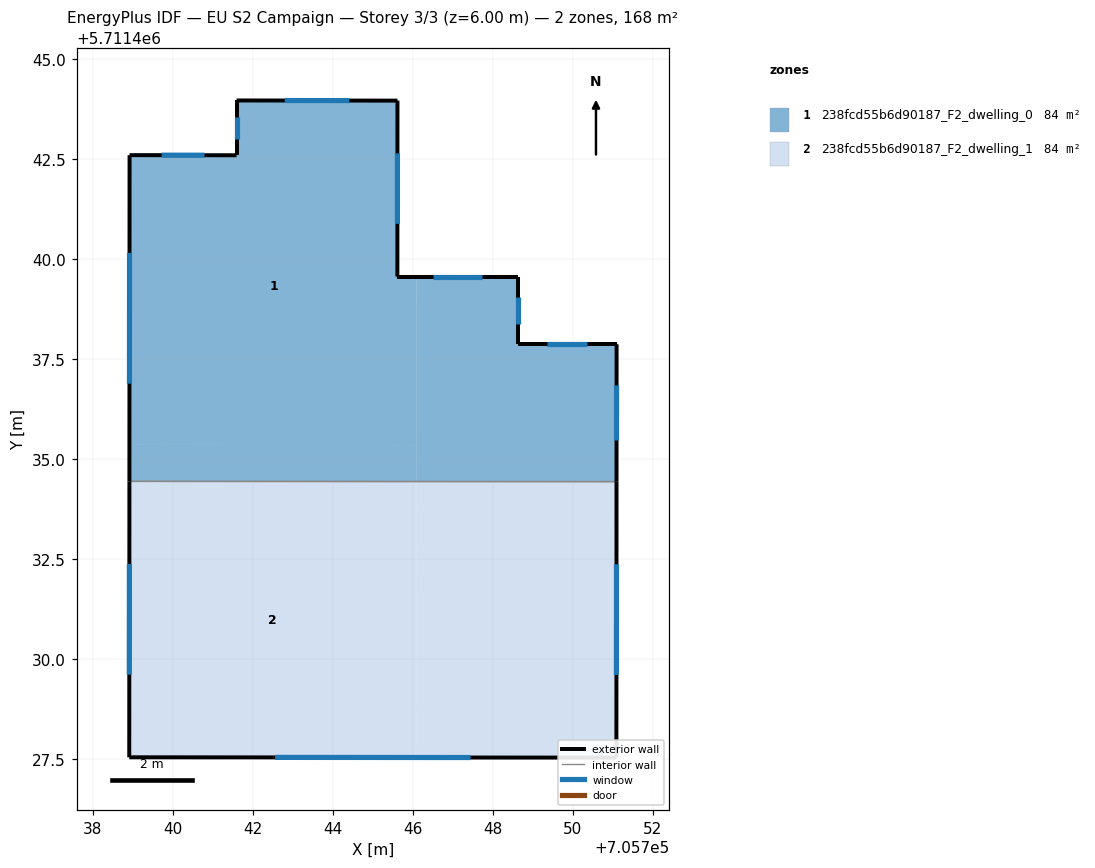
=== STOREY PLAN SPEC (per zone: floor XY polygon, exterior-wall plan segments, windows/doors) ===
zone 1: 238fcd55b6d90187_F2_dwelling_0  (84.0 m²)
  floor: (705745.61, 5711443.97) (705745.61, 5711439.57) (705746.09, 5711439.57) (705746.09, 5711435.36) (705738.91, 5711435.36) (705738.92, 5711442.61) (705741.59, 5711442.60) (705741.59, 5711443.97)
  floor: (705746.09, 5711435.36) (705746.09, 5711434.45) (705738.91, 5711434.45) (705738.91, 5711435.36)
  floor: (705751.09, 5711437.88) (705751.09, 5711434.44) (705746.09, 5711434.45) (705746.09, 5711439.57) (705748.62, 5711439.57) (705748.62, 5711437.88)
  exterior wall: (705745.61, 5711439.57) – (705745.61, 5711443.97)  [4.4 m]
    window: (705745.61, 5711440.89) – (705745.61, 5711442.65)  [2.1 m²]
  exterior wall: (705748.62, 5711439.57) – (705745.61, 5711439.57)  [3.0 m]
    window: (705747.72, 5711439.57) – (705746.51, 5711439.57)  [1.5 m²]
  exterior wall: (705748.62, 5711437.88) – (705748.62, 5711439.57)  [1.7 m]
    window: (705748.62, 5711438.38) – (705748.62, 5711439.06)  [0.8 m²]
  exterior wall: (705751.09, 5711437.88) – (705748.62, 5711437.88)  [2.5 m]
    window: (705750.35, 5711437.88) – (705749.36, 5711437.88)  [1.2 m²]
  exterior wall: (705751.09, 5711434.44) – (705751.09, 5711437.88)  [3.4 m]
    window: (705751.09, 5711435.47) – (705751.09, 5711436.85)  [1.7 m²]
  exterior wall: (705738.92, 5711442.61) – (705738.91, 5711434.45)  [8.2 m]
    window: (705738.92, 5711440.16) – (705738.91, 5711436.89)  [3.9 m²]
  exterior wall: (705741.59, 5711442.60) – (705738.92, 5711442.61)  [2.7 m]
    window: (705740.79, 5711442.60) – (705739.72, 5711442.61)  [1.3 m²]
  exterior wall: (705741.59, 5711443.97) – (705741.59, 5711442.60)  [1.4 m]
    window: (705741.59, 5711443.56) – (705741.59, 5711443.01)  [0.7 m²]
  exterior wall: (705745.61, 5711443.97) – (705741.59, 5711443.97)  [4.0 m]
    window: (705744.41, 5711443.97) – (705742.80, 5711443.97)  [1.9 m²]
  interior walls: 1
zone 2: 238fcd55b6d90187_F2_dwelling_1  (84.0 m²)
  floor: (705746.09, 5711434.45) (705746.08, 5711427.55) (705738.91, 5711427.55) (705738.91, 5711434.45)
  floor: (705751.09, 5711434.44) (705751.09, 5711427.54) (705746.08, 5711427.55) (705746.09, 5711434.45)
  exterior wall: (705751.09, 5711427.54) – (705751.09, 5711434.44)  [6.9 m]
    window: (705751.09, 5711429.61) – (705751.09, 5711432.38)  [3.3 m²]
  exterior wall: (705738.91, 5711427.55) – (705751.09, 5711427.54)  [12.2 m]
    window: (705742.56, 5711427.55) – (705747.44, 5711427.54)  [5.9 m²]
  exterior wall: (705738.91, 5711434.45) – (705738.91, 5711427.55)  [6.9 m]
    window: (705738.91, 5711432.38) – (705738.91, 5711429.62)  [3.3 m²]
  interior walls: 1

=== DERIVED (storey summary) ===
Building: EU S2 Campaign
Storey: 3 of 3  (floor level z = 6.00 m)
Storey gross floor area: 168.1 m²
Zones on this storey: 2
  - 238fcd55b6d90187_F2_dwelling_0: floor 84.0 m²; exterior wall 31.2 m (93.7 m²); 9 window(s) 15.1 m²; WWR 16.1%
  - 238fcd55b6d90187_F2_dwelling_1: floor 84.0 m²; exterior wall 26.0 m (77.9 m²); 3 window(s) 12.6 m²; WWR 16.1%
Zone adjacency (shared interzone walls):
  - 238fcd55b6d90187_F2_dwelling_0 ↔ 238fcd55b6d90187_F2_dwelling_1